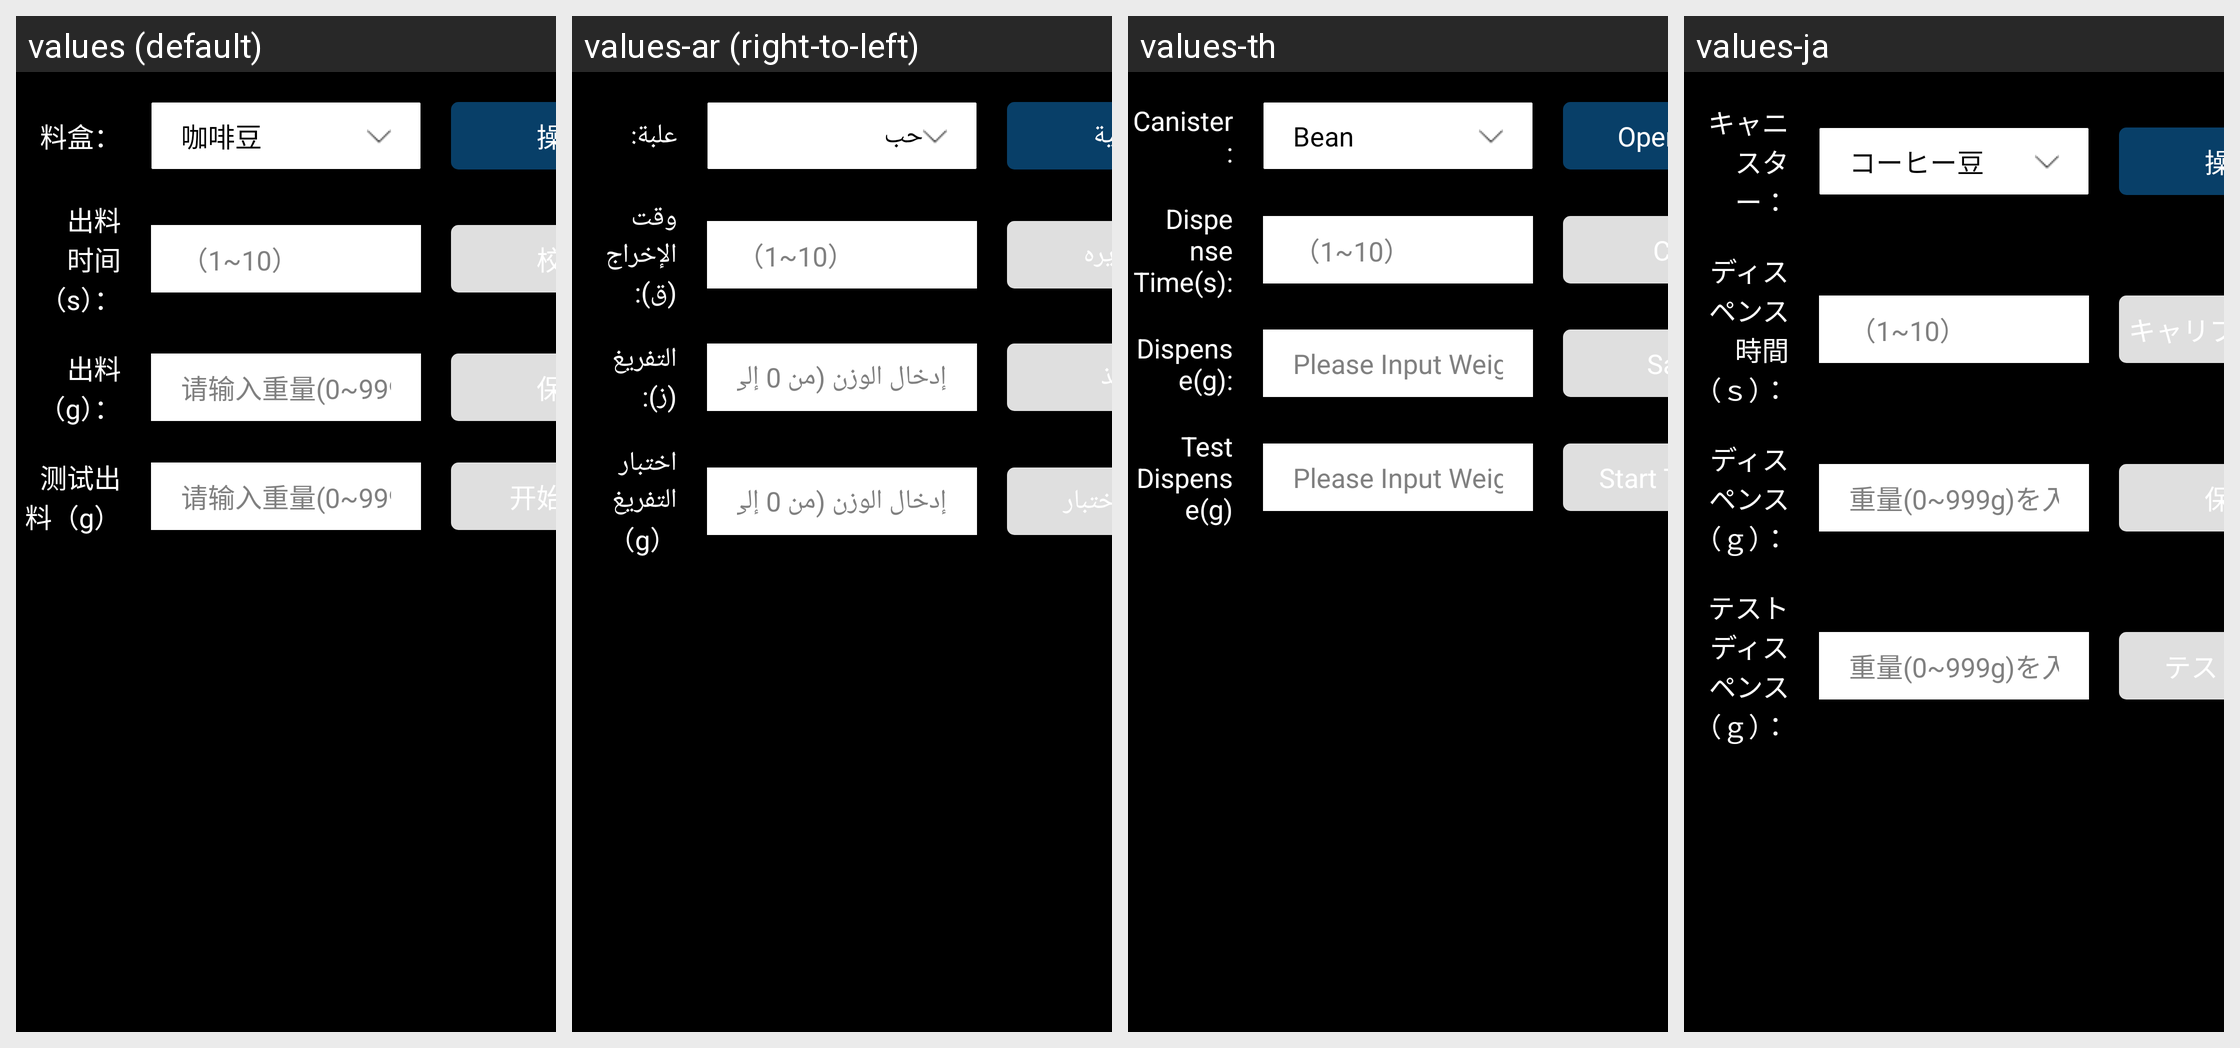

Strings drawn on this Android screen and how each of the app's shown locales translates them:
Android screen res/layout/dialog_test_es.xml rendered under 4 locales, left to right: values (default), values-ar (right-to-left), values-th, values-ja. Device: Nexus 5 (rendered at 1080×1920; each locale shown at half size, 540×960, under a caption strip naming it); theme JetinnoAppTheme.
Other locales in the repository, not shown: values-az, values-cs, values-de, values-en, values-es, values-fa, values-fr, values-it, values-ka, values-ko, values-ms, values-nl, values-pl, values-pt, values-sk, values-tr, values-tt, values-uz, values-vi, values-zh-rTW.
Strings drawn on this screen, with the default value and each locale's value (text and hints the layout hard-codes, and strings that could not be matched under every locale, appear in the picture but are not listed):

canister_canister_name
  values: 料盒：
  values-ar: علبة:
  values-th: Canister:
  values-ja: キャニスター：

bean
  values: 咖啡豆
  values-ar: حب
  values-th: Bean
  values-ja: コーヒー豆

product_operation
  values: 操作
  values-ar: عملية
  values-th: Operation
  values-ja: 操作

canister_canister_time
  values: 出料时间（s）：
  values-ar: وقت الإخراج (ق):
  values-th: Dispense Time(s):
  values-ja: ディスペンス時間（ｓ）：

hint_scope_1_10
  values: （1~10）
  values-ar: （1~10）  [not translated; the default value is used]
  values-th: （1~10）  [not translated; the default value is used]
  values-ja: （1~10）  [not translated; the default value is used]

calibration
  values: 校准
  values-ar: المعايره
  values-th: Cal.
  values-ja: キャリブレーション

canister_discharge
  values: 出料（g）：
  values-ar: التفريغ (ز):
  values-th: Dispense(g):
  values-ja: ディスペンス（ｇ）：

canister_scope_0_999
  values: 请输入重量(0~999g)
  values-ar: إدخال الوزن (من 0 إلى 999G):
  values-th: Please Input Weight(0~999g):
  values-ja: 重量(0~999g)を入力してください：

save
  values: 保存
  values-ar: أنقذ
  values-th: Save
  values-ja: 保存

canister_discharge_test_g
  values: 测试出料（g）
  values-ar: اختبار التفريغ （g）
  values-th: Test Dispense(g)
  values-ja: テストディスペンス（ｇ）：

canister_start_test
  values: 开始测试
  values-ar: ابدأ الاختبار
  values-th: Start Testing
  values-ja: テスト開始
